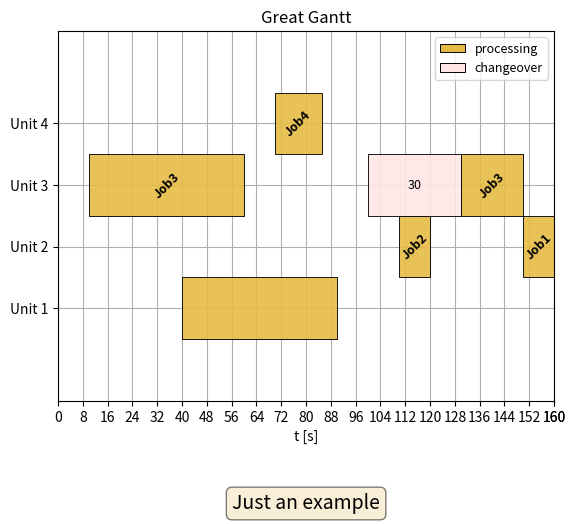

The matplotlib source for this figure: (Note: this script raises an exception after producing the figure.)
# author          :Dominik Bleidorn (INOSIM)
# date            :2023-05-25
# python_version  :3.9
# version         :0.3
import json
import math
import numpy as np
import os
from collections import defaultdict
from datetime import datetime, date
from enum import Enum
from typing import List, Optional, Tuple, Any

import matplotlib.pyplot as plt
from matplotlib.colors import hsv_to_rgb
from matplotlib.patches import Patch
from matplotlib.figure import Figure
import warnings


def format_float(n, decimals):
    str_format = f"{{:.{decimals}f}}"
    return str_format.format(n).rstrip('0').rstrip('.')


class JobTypes(Enum):
    """
    An Enum representing different types of jobs in a Gantt chart.

    Attributes
    ----------
    PROCESS : int
        A constant representing a process job type.
    CHANGEOVER : int
        A constant representing a changeover job type.
    """

    PROCESS = 1
    CHANGEOVER = 2


class GanttJob:
    """
    A class representing a job in a Gantt chart.

    Attributes
    ----------
    start_time : float
        The start time of the job.
    duration : float
        The duration of the job.
    resource : str
        The resource allocated for the job.
    name : str
        The name of the job.
    job_type : JobTypes
        The type of the job, defaults to JobTypes.PROCESS.
    label : str
        The label which should be shown on the Gantt, defaults to NAME.
        - DURATION shows the duration as label
        - NAME shows the name as label
        - None shows no label

    Methods
    -------
    __init__(self, start_time, duration, resource, name, job_type=JobTypes.PROCESS)
        Initializes the GanttJob instance with the given parameters.
    """

    def __init__(
            self,
            start_time: float,
            duration: float,
            resource: str,
            name: str,
            job_type: JobTypes = JobTypes.PROCESS,
            label: str = "NAME"
    ) -> None:
        """
        Constructs all the necessary attributes for the GanttJob object.

        Parameters
        ----------
        start_time : float
            The start time of the job.
        duration : float
            The duration of the job.
        resource : str
            The resource allocated for the job.
        name : str
            The name of the job.
        job_type : JobTypes, optional
            The type of the job, by default JobTypes.PROCESS.
        label : str
            The label which should be shown on the Gantt, defaults to NAME.
            - DURATION shows the duration as label
            - NAME shows the name as label
            - None shows no label
        """
        self.start_time = start_time
        self.duration = duration
        self.resource = resource
        self.name = name
        self.job_type = job_type
        self.label = label


class GanttPlotter:
    """
    A class to plot jobs in a Gantt chart.

    Attributes
    ----------
    _y_tick_distance : int
        The distance between ticks on the Gantt chart.
    _barheight : int
        The height of bars in the Gantt chart representing jobs.
    _jobs : List[GanttJob]
        The list of jobs to be plotted on the Gantt chart.
    _resources : List[str]
        The list of resources involved in the jobs.
    _job_color_dict : dict
        Dictionary mapping jobs to their respective colors on the Gantt chart.
    xticks_step_size : Optional[int]
        The step size between x-axis ticks, defaults to None.
    xticks_max_value : Optional[int]
        The maximum value for the x-axis ticks, defaults to None.

    Methods
    -------
    __init__(self, resources: Optional[List[str]] = None, jobs: Optional[List[GanttJob]] = None, xticks_step_size: Optional[int] = None, xticks_max_value: Optional[int] = None)
        Initializes the GanttPlotter instance with the given parameters.
    """
    VERSION = 0.3

    def __init__(
            self,
            resources: Optional[List[str]] = None,
            jobs: Optional[List[GanttJob]] = None,
            xticks_step_size: Optional[int] = None,
            xticks_max_value: Optional[int] = None,
    ) -> None:
        """
        Constructs all the necessary attributes for the GanttPlotter object.

        Parameters
        ----------
        resources : List[str], optional
            The list of resources involved in the jobs, by default None.
        jobs : List[GanttJob], optional
            The list of jobs to be plotted on the Gantt chart, by default None.
        xticks_step_size : int, optional
            The step size between x-axis ticks, by default None.
        xticks_max_value : int, optional
            The maximum value for the x-axis ticks, by default None.
        """

        self._y_tick_distance = 10
        self._barheight = 10
        self._jobs = jobs if jobs is not None else []
        self._resources = resources if resources is not None else []
        self._job_color_dict = {}
        self.xticks_step_size = xticks_step_size
        self.xticks_max_value = xticks_max_value

    def show_gantt(self) -> None:
        """
        Display the Gantt chart.

        This method uses matplotlib's plt.show() to display the Gantt chart.
        """
        plt.show()

    def add_resource(self, resource_name: str) -> None:
        """
        Adds a new resource to the list of resources.

        Parameters
        ----------
        resource_name : str
            Name of the resource to be added.
        """
        self._resources.append(resource_name)

    def add_job(self, job: GanttJob) -> None:
        """
        Adds a new job to the list of jobs.

        Parameters
        ----------
        job : GanttJob
            The job to be added.
        """
        self._jobs.append(job)

    def _find_xticks(
            self, step_size: int, max_value: int
    ) -> Tuple[List[int], List[str]]:
        """
        Private method to find x-ticks and their corresponding labels for the Gantt chart.

        Parameters
        ----------
        step_size : int
            The step size between x-axis ticks.
        max_value : int
            The maximum value for the x-axis ticks.

        Returns
        -------
        Tuple[List[int], List[str]]
            A tuple of two lists. The first list contains the x-tick values and the second list contains their corresponding labels.
        """
        xticklabels = []
        xticks = []

        number_full_ticks = max_value // step_size + 1  # Including Zero

        for ii in range(number_full_ticks):
            value = ii * step_size
            xticklabels.append(str(value))
            xticks.append(value)

        xticklabels.append(str(max_value))
        xticks.append(max_value)

        return xticks, xticklabels

    def _find_yticks(self):
        origin_offset = 5
        yticklabels = []
        yticks = []
        for count, resource_name in enumerate(self._resources):
            yticklabels.append(resource_name)
            ytick_value = origin_offset + (count + 1) * self._y_tick_distance
            yticks.append(ytick_value)
        return yticks, yticklabels

    def _get_bar_height(self, resource):
        yticks, yticklabels = self._find_yticks()
        origin_offset = 5
        index = yticklabels.index(resource)
        return yticks[index] - origin_offset

    def _find_ymaxlim(self):
        margin = 2
        height_per_resource = 10
        needed_height = height_per_resource * (len(self._resources) + margin)
        lower_limit = margin * height_per_resource
        ymaxlim = max(lower_limit, needed_height)
        return ymaxlim

    def _find_xmaxlim(self):
        if self.xticks_max_value:
            return self.xticks_max_value

        last_endtime = 0
        for job in self._jobs:
            end_time = job.start_time + job.duration
            if end_time > last_endtime:
                last_endtime = end_time

        lower_limit = 1
        xmaxlim = max(lower_limit, last_endtime)

        return xmaxlim

    def _calc_num_colors_needed(self):
        unique_job_names = self._get_unique_job_names()
        return len(unique_job_names)

    def _get_unique_job_names(self):
        all_job_names = [job.name for job in self._jobs]
        return list(dict.fromkeys(all_job_names))

    def _generate_colors(self):
        """
        Generates an optimal set of distinct colors.

        This method generates distinct colors for the jobs in the Gantt chart by leveraging the
        properties of the golden ratio. The golden ratio is a special mathematical constant
        (approximately 1.618) that has many interesting properties, one of which is that if
        you take any two successive (one after the other) numbers in the sequence, their ratio is
        very close to the golden ratio.

        In the context of color generation, this property of the golden ratio is exploited to
        generate colors that are as distinguishable as possible from each other. This is done by
        creating colors in the HSV color space (which is more intuitive for humans to reason about)
        and converting these to the RGB color space, which is more common in computer graphics.

        The 'Hue' in HSV color space is calculated as the modulus of the multiplication of the
        index of the color and the reciprocal of the golden ratio, ensuring that the hue is evenly
        distributed around the color wheel and varies as much as possible from one color to the next.
        The 'Saturation' is kept constant at 0.5 to ensure the colors are neither too pale nor too vibrant.
        The 'Value' is calculated using a formula that results in a gradual decrease as the index increases,
        providing another dimension of variability to the colors.

        The method is adapted from the following StackExchange post:
        https://gamedev.stackexchange.com/questions/46463/how-can-i-find-an-optimum-set-of-colors-for-10-players/46469#46469

        Returns
        -------
        list
            A list of RGB tuples, each representing a unique color.

        Notes
        -----
        The number of colors generated is based on the number of unique jobs.
        """

        num_colors = self._calc_num_colors_needed()
        golden_ratio = (1 + 5 ** 0.5) / 2

        colors = [
            hsv_to_rgb(
                [
                    math.fmod(i * 1 / golden_ratio, 1.0),  # Hue
                    0.5,  # Saturation
                    math.sqrt(
                        1.0 - math.fmod(i * 1 / golden_ratio, 0.5)
                    ),  # Value, aka "Brightness"/"Intensity"
                ]
            )
            for i in range(0, num_colors)
        ]

        return colors

    def _create_legend(self, color_mode: int, max_elements_per_column: int) -> Any:
        """
        Private method to create the legend for the Gantt chart.

        Parameters
        ----------
        color_mode : int
            The color mode to use for the legend.
        max_elements_per_column : int
            The maximum number of elements per column in the legend.

        Returns
        -------
        Any
            The matplotlib legend.
        """
        legend_elements = []
        if color_mode == 0 or color_mode == 1:
            for jobname in self._get_unique_job_names():
                element_color = self._get_color_for(jobname)
                element_label = jobname
                new_element = Patch(
                    facecolor=element_color,
                    edgecolor="black",
                    linewidth=0.7,
                    label=element_label,
                )
                legend_elements.append(new_element)
        elif color_mode == 2:
            processing_color = hsv_to_rgb([44 / 360, 0.70, 0.9])
            changeover_color = hsv_to_rgb([180, 0.1, 1])
            for type in JobTypes:
                if type == JobTypes.CHANGEOVER:
                    element_label = "changeover"
                    element_color = changeover_color
                elif type == JobTypes.PROCESS:
                    element_label = "processing"
                    element_color = processing_color
                new_element = Patch(
                    facecolor=element_color,
                    edgecolor="black",
                    linewidth=0.7,
                    label=element_label,
                )
                legend_elements.append(new_element)
        legend_columns = math.floor(len(legend_elements) / max_elements_per_column) + 1
        return plt.legend(
            handles=legend_elements,
            bbox_to_anchor=(1, 1),
            loc="upper right",
            ncol=legend_columns,
            fontsize=9,
        )

    def _setup_plot_limits(self, gnt: Any) -> None:
        """
        Private method to set up the limits of the plot in the Gantt chart.

        Parameters
        ----------
        gnt : Any
            The Gantt plot.
        """
        y_maxlim = self._find_ymaxlim()
        gnt.set_ylim(0, y_maxlim)

        x_maxlim = self._find_xmaxlim()
        gnt.set_xlim(0, x_maxlim)

    def _save_figure(self, title: str, filename: str) -> None:
        """
        Private method to save the Gantt chart to disk.

        Parameters
        ----------
        title : str
            The title of the Gantt chart.
        filename : str
            The filename to save the Gantt chart as.
        """
        if filename == "":
            now = datetime.now()
            dt_string = now.strftime("%Y-%m-%d--%H-%M-%S")
            filename = f"{dt_string}--Gantt-{title.replace(' ', '_')}.png"

        file_directory = os.path.dirname(filename)
        if file_directory != "":
            os.makedirs(file_directory, exist_ok=True)
        figure = plt.gcf()
        figure.set_size_inches([6.4, 4.8])
        plt.savefig(filename, dpi=400)

    def _setup_axis_ticks(self, gnt: Any) -> None:
        """
        Private method to set up the x and y axis ticks of the Gantt plot.

        Parameters
        ----------
        gnt : Any
            The Gantt plot.
        """
        if self.xticks_step_size:
            xticks, xticklabels = self._find_xticks(
                self.xticks_step_size, self._find_xmaxlim()
            )
            gnt.set_xticks(xticks)
            gnt.set_xticklabels(xticklabels)

        yticks, yticklabels = self._find_yticks()
        gnt.set_yticks(yticks)
        gnt.set_yticklabels(yticklabels)

    def _plot_jobs(self, gnt: Any, label_processes: bool) -> None:
        """
        Private method to plot the jobs on the Gantt chart.

        Parameters
        ----------
        gnt : Any
            The Gantt plot.
        label_processes : bool
            Whether or not to label the processes in the Gantt chart.
        """

        resource_job_dict = defaultdict(list)
        for job in self._jobs:
            resource_name = job.resource
            resource_job_dict[resource_name].append(job)

        for resource, job_list in resource_job_dict.items():
            broken_bars, facecolors = self._generate_bars_for_resource(
                resource, job_list
            )
            lower_yaxis = self._get_bar_height(resource)
            gnt.broken_barh(
                broken_bars,
                (lower_yaxis, self._barheight),
                facecolors=facecolors,
                alpha=0.9,
                linewidth=0.7,
                edgecolor="black",
            )

            # Add labels to the rectangles
            if label_processes:
                self._add_labels_to_bars(gnt, job_list, broken_bars, lower_yaxis)

    def _add_labels_to_bars(
            self,
            gnt: Any,
            job_list: List[GanttJob],
            broken_bars: List[Tuple],
            lower_yaxis: float,
    ) -> None:
        """
        Private method to add labels to the bars in the Gantt chart.

        Parameters
        ----------
        gnt : Any
            The Gantt plot.
        job_list : List[GanttJob]
            List of jobs.
        broken_bars : List[Tuple]
            List of tuples defining the bars.
        lower_yaxis : float
            Lower limit of the y-axis.
        """

        labels = []
        rotations = []
        fontweights = []
        for job in job_list:
            if not job.label:
                labels.append("")
                rotations.append(0)
                fontweights.append("normal")
            elif job.label.upper() == "DURATION":
                labels.append(format_float(job.duration, 2))
                rotations.append(0)
                fontweights.append("normal")
            elif job.label.upper() == "NAME":
                labels.append(job.name)
                rotations.append(45)
                fontweights.append("bold")

        for i, bar in enumerate(broken_bars):
            x = bar[0] + (bar[1] / 2)  # calculate the x position of the label
            y = (
                    lower_yaxis + self._barheight / 2
            )  # calculate the y position of the label
            gnt.text(
                x,
                y,
                labels[i],
                rotation=rotations[i],
                ha="center",
                va="center",
                fontsize=9,
                fontweight=fontweights[i],
                color="black",
            )

    def _add_description(self, gnt: Any, description: str) -> None:
        """
        Private method to add a description to the Gantt chart.

        Parameters
        ----------
        gnt : Any
            The Gantt plot.
        description : str
            The description to be added.
        """
        if description:
            props = dict(boxstyle="round", facecolor="wheat", alpha=0.5)
            gnt.text(
                0.5,
                -0.25,
                description,
                transform=gnt.transAxes,
                fontsize=14,
                verticalalignment="top",
                bbox=props,
                ha="center",
            )

    def generate_gantt(
            self,
            title: str = "",
            description: str = "",
            xlabel: str = "t [s]",
            ylabel: str = "Resources",
            label_processes: bool = False,
            color_mode: int = 0,
            save_to_disk: bool = False,
            filename: str = "",
    ) -> Figure:
        """
        Generates a Gantt chart from the jobs and resources data provided.

        Parameters
        ----------
        title : str, optional
            Title of the Gantt chart, by default "".
        description : str, optional
            Description of the Gantt chart, by default "".
        xlabel : str, optional
            Label of the x-axis, by default "t [s]".
        ylabel : str, optional
            Label of the y-axis, by default "Resources".
        label_processes : bool, optional
            If set to True, processes are labeled on the Gantt chart, by default False.
        color_mode : int, optional
            Color mode for the Gantt chart, by default 0.
        save_to_disk : bool, optional
            If set to True, the Gantt chart is saved to disk, by default False.
        filename : str, optional
            The filename for saving the Gantt chart, by default "".

        Returns
        -------
        Figure
            The generated Gantt chart.
        """
        fig, gnt = plt.subplots()

        gnt.set_title(title)
        gnt.set_xlabel(xlabel)
        gnt.set_ylabel(ylabel)
        self._setup_plot_limits(gnt)
        self._setup_axis_ticks(gnt)

        gnt.grid(True)
        gnt.set_axisbelow(True)

        self._generate_color_dict(color_mode)
        self._plot_jobs(gnt, label_processes)

        legend_elements = self._create_legend(color_mode, 11)
        # plt.legend(handles=legend_elements, bbox_to_anchor=(1, 1), loc="upper right", ncol=len(legend_elements), fontsize=9)

        self._add_description(gnt, description)
        self._add_footnote(gnt)

        fig.tight_layout()

        if save_to_disk:
            self._save_figure(title, filename)

        return fig

    def _generate_bars_for_resource(self, resource, job_list):
        broken_bars = [(job.start_time, job.duration) for job in job_list]
        facecolors = [self._get_color_for(job.name) for job in job_list]
        return broken_bars, facecolors

    def _add_footnote(self, gnt):
        import os

        today = date.today()
        user = os.getlogin()
        gnt.annotate(
            f"{today} - {user}",
            xy=(1.0, -0.2),
            xycoords="axes fraction",
            ha="right",
            va="center",
            fontsize=8,
        )

    def _get_color_for(self, job_name):
        return self._job_color_dict[job_name]

    def _generate_color_dict(self, mode: int = 0):
        """
        Generate a dictionary mapping job names to their corresponding colors.
        The color generation mode is controlled by the `mode` parameter.

        Parameters
        ----------
        mode : int, optional
            Mode of color generation. The default is 0.
            - Mode 0: Each unique job name gets a distinct color.
            - Mode 1: Each unique processing job gets a distinct color, while changeovers have less saturated color.
            - Mode 2: All processing jobs have the same color, while all changeovers have the same color.

        Returns
        -------
        None.

        Raises
        ------
        Warning
            If a value in the color dictionary is being overwritten, a warning is raised notifying of the job name.

        Notes
        -----
        The colors are stored in the `_job_color_dict` attribute of the instance.
        """

        # Initialize colors
        colors = self._generate_colors()

        # Define color constants
        processing_color = hsv_to_rgb([44 / 360, 0.70, 0.9])
        changeover_color = hsv_to_rgb([180, 0.1, 1])

        # Create a color dictionary based on mode
        color_index = 0
        for count, job in enumerate(self._jobs):
            new_color = None

            if mode == 0:  # Unique color for each job name
                if job.name in self._job_color_dict:
                    continue
                new_color = colors[color_index]
                color_index = color_index + 1
            elif (
                    mode == 1
            ):  # Unique color for each processing job, less saturated color for changeovers
                if job.job_type == JobTypes.CHANGEOVER:
                    new_color = changeover_color
                else:
                    if job.name in self._job_color_dict:
                        continue  # Skip if color is already assigned to this job name for a processing job
                    new_color = colors[color_index]
                    color_index = color_index + 1
            elif (
                    mode == 2
            ):  # All processing times have the same color, all changeovers have the same color
                if job.job_type == JobTypes.CHANGEOVER:
                    new_color = changeover_color
                else:
                    new_color = processing_color

            # Warn if a value in the dictionary is being overwritten
            if job.name in self._job_color_dict and not np.array_equal(
                    self._job_color_dict[job.name], new_color
            ):
                warnings.warn(
                    f"Overwriting color for job {job.name} in the color dictionary"
                )

            self._job_color_dict[job.name] = new_color

    def to_json(self):
        """
        Export the schedule information as a JSON-formatted string.

        Returns
        -------
        str
            The JSON-formatted string representing the schedule information.
        """
        # Create a dictionary with the schedule data
        schedule_dict = {
            "metadata": {
                "creation_date": datetime.now().isoformat(),
                "gantt_plotter_version": self.VERSION,
            },
            "attributes": {
                "_y_tick_distance": self._y_tick_distance,
                "_barheight": self._barheight,
                "_job_color_dict": {key: value.tolist() for key, value in self._job_color_dict.items()},
                "xticks_step_size": self.xticks_step_size,
                "xticks_max_value": self.xticks_max_value
            },
            "resources": self._resources,
            "jobs": [
                {
                    "start_time": job.start_time,
                    "duration": job.duration,
                    "resource": job.resource,
                    "name": job.name,
                    "job_type": job.job_type.value if job.job_type else None,
                    "label": job.label,
                } for job in self._jobs
            ]
        }

        # Convert the dictionary to a JSON-formatted string
        return json.dumps(schedule_dict, indent=4)

    def save_to_json(self, filename):
        """
        Save the schedule information to a JSON file.

        Parameters
        ----------
        filename : str
            The name of the file to write the JSON data to.

        Returns
        -------
        None
        """
        # Generate the JSON string using to_json method
        json_str = self.to_json()

        # Write the JSON string to the file
        with open(filename, 'w') as f:
            f.write(json_str)

    @classmethod
    def from_json(cls, json_str):
        """
        Reconstruct a GanttPlotter instance from a JSON-formatted string and regenerate the Gantt chart.

        Parameters
        ----------
        json_str : str
            The JSON-formatted string containing the schedule information.

        Returns
        -------
        GanttPlotter
            The reconstructed GanttPlotter instance.
        """
        # Convert the JSON string back to a dictionary
        schedule_dict = json.loads(json_str)

        # Extract the job and resource data
        resources = schedule_dict["resources"]
        jobs_data = schedule_dict["jobs"]

        # Reconstruct the job instances
        jobs = [
            GanttJob(
                start_time=job_data["start_time"],
                duration=job_data["duration"],
                resource=job_data["resource"],
                name=job_data["name"],
                job_type=JobTypes(job_data["job_type"]) if job_data["job_type"] else None,
                label=job_data["label"],
            ) for job_data in jobs_data
        ]

        # Reconstruct the GanttPlotter instance
        plotter = cls(
            resources=resources,
            jobs=jobs,
            xticks_step_size=schedule_dict["attributes"]["xticks_step_size"],
            xticks_max_value=schedule_dict["attributes"]["xticks_max_value"]
        )

        # Restore the additional attributes
        plotter._y_tick_distance = schedule_dict["attributes"]["_y_tick_distance"]
        plotter._barheight = schedule_dict["attributes"]["_barheight"]
        plotter._job_color_dict = {key: np.array(value) for key, value in schedule_dict["attributes"]["_job_color_dict"].items()}

        return plotter

if __name__ == "__main__":
    # Define the resources
    resources = ["Unit 1", "Unit 2", "Unit 3"]

    # Define jobs for each resource
    # Resource: "Unit 1"
    task1 = GanttJob(start_time=40, duration=50, resource="Unit 1", name="Job1", label=None)

    # Resource: "Unit 2"
    task2 = GanttJob(start_time=110, duration=10, resource="Unit 2", name="Job2")
    task3 = GanttJob(start_time=150, duration=10, resource="Unit 2", name="Job1")

    # Resource: "Unit 3"
    task4 = GanttJob(start_time=10, duration=50, resource="Unit 3", name="Job3", label="name")
    task5 = GanttJob(
        start_time=100,
        duration=30,
        resource="Unit 3",
        name="CHANGEOVER",
        job_type=JobTypes.CHANGEOVER,
        label="duration",
    )
    task6 = GanttJob(start_time=130, duration=20, resource="Unit 3", name="Job3")

    # Compile all the jobs in a list
    task_list = [task1, task2, task3, task4, task5, task6]

    # Create a GanttPlotter instance with the resources and jobs
    my_plotter = GanttPlotter(
        resources=resources, jobs=task_list, xticks_step_size=8, xticks_max_value=160
    )

    # Add a new resource "Unit 4" and a job for it
    new_resource = "Unit 4"
    new_task = GanttJob(start_time=70, duration=15, resource=new_resource, name="Job4")
    my_plotter.add_resource(new_resource)
    my_plotter.add_job(new_task)

    # Generate and show the Gantt chart
    my_plotter.generate_gantt(
        title="Great Gantt",
        ylabel="",
        label_processes=True,
        color_mode=2,
        description="Just an example",
        save_to_disk=True,
        filename="MyExampleGanttChart.png",
    )
    my_plotter.show_gantt()

    # Exporting and importing using JSON
    json_dump = my_plotter.to_json()
    second_plotter = GanttPlotter.from_json(json_dump)

    second_plotter.generate_gantt(
        title="Great Gantt 2",
        ylabel="Machines",
        label_processes=True,
        color_mode=2,
        description="Just an example 2",
        save_to_disk=False,
    )
    second_plotter.show_gantt()
